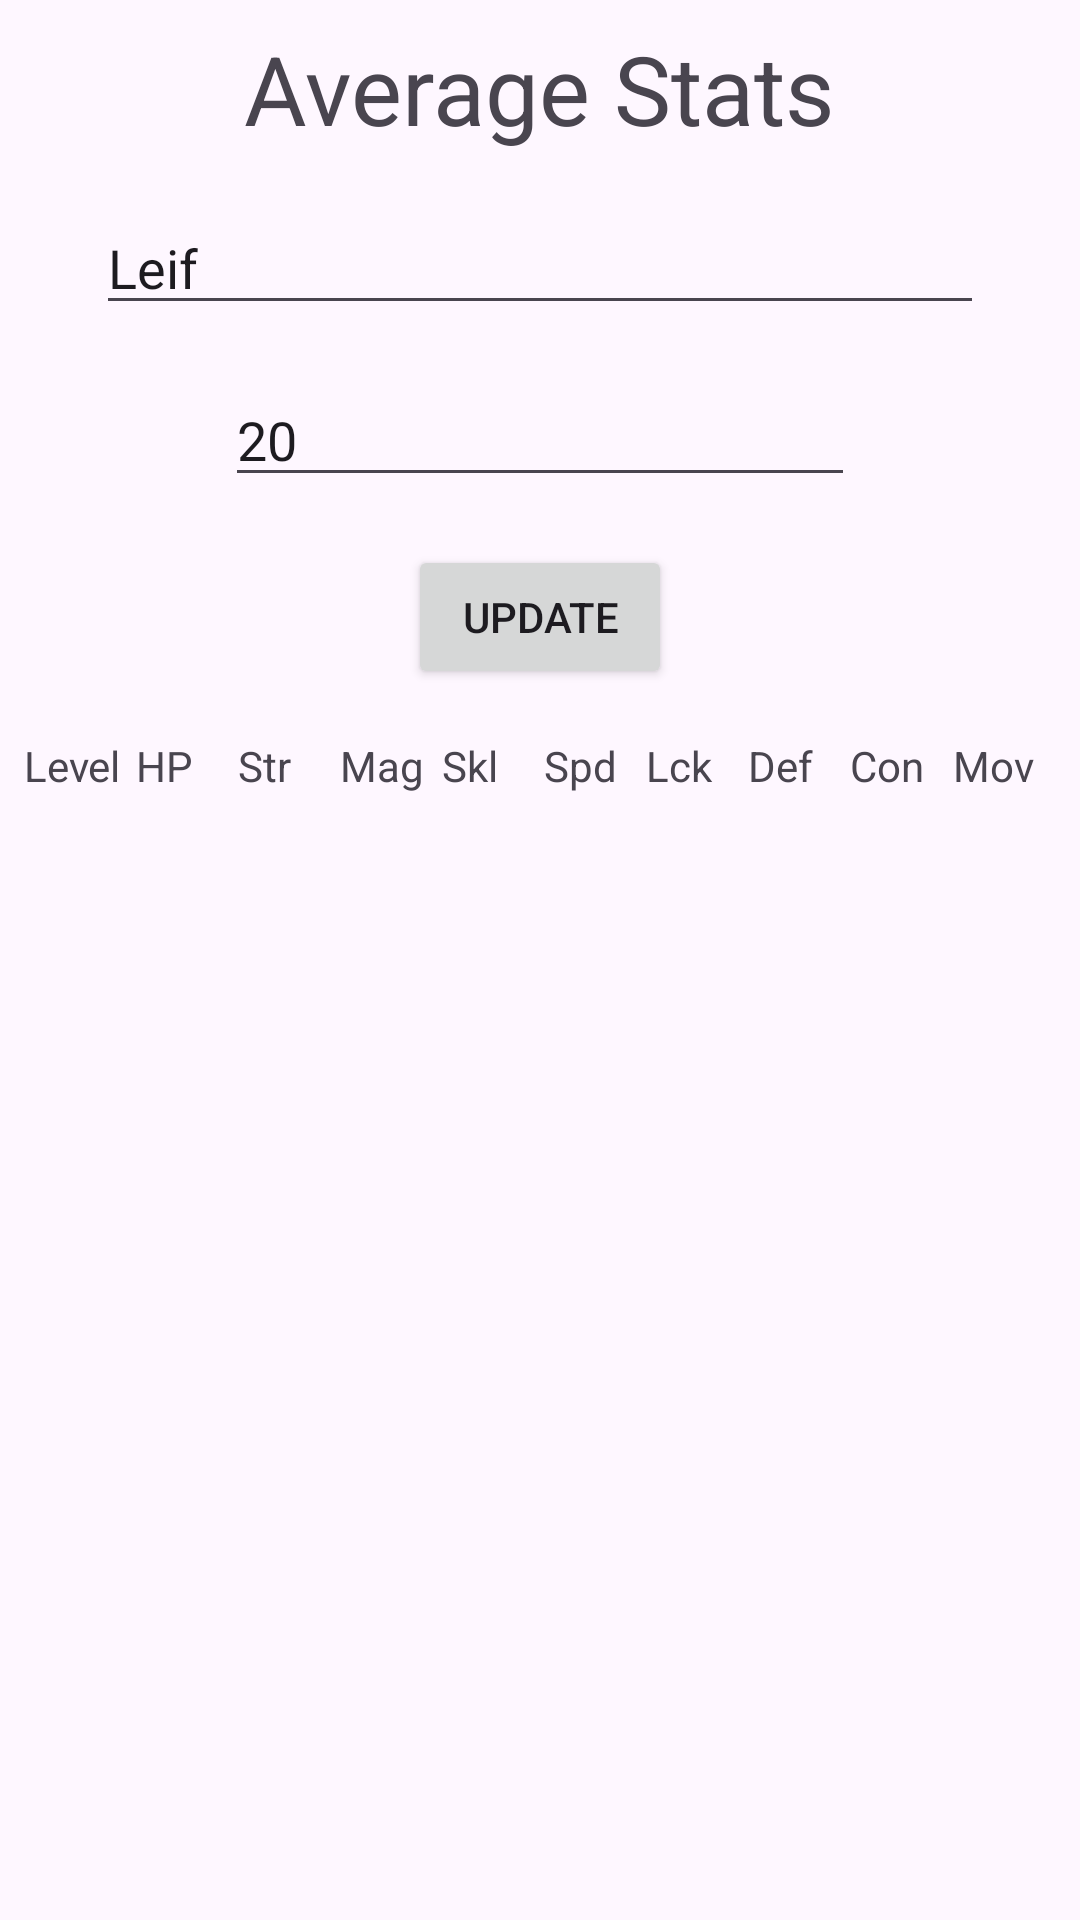

Layout XML and referenced resources for this Android screen:
<!-- AndroidManifest.xml: application theme Theme.Milestone2 -->
<!-- res/layout/fragment_calculate_averages.xml -->
<?xml version="1.0" encoding="utf-8"?>
<androidx.constraintlayout.widget.ConstraintLayout xmlns:android="http://schemas.android.com/apk/res/android"
    xmlns:app="http://schemas.android.com/apk/res-auto"
    xmlns:tools="http://schemas.android.com/tools"
    android:layout_width="match_parent"
    android:layout_height="match_parent"
    tools:context=".AddCharacterFragment">










    <EditText
        android:id="@+id/character_name_edit_text"
        android:layout_width="0dp"
        android:layout_height="wrap_content"
        android:layout_marginStart="32dp"
        android:layout_marginTop="16dp"
        android:layout_marginEnd="32dp"
        android:layout_weight="1"
        android:ems="10"
        android:inputType="text"
        android:text="Leif"
        app:layout_constraintEnd_toEndOf="parent"
        app:layout_constraintStart_toStartOf="parent"
        app:layout_constraintTop_toBottomOf="@+id/average_stats_header" />

    <TextView
        android:id="@+id/average_stats_header"
        android:layout_width="wrap_content"
        android:layout_height="wrap_content"
        android:layout_marginTop="8dp"
        android:text="@string/average_stats"
        android:textSize="32sp"
        app:layout_constraintEnd_toEndOf="parent"
        app:layout_constraintStart_toStartOf="parent"
        app:layout_constraintTop_toTopOf="parent" />

    <Button
        android:id="@+id/update_button"
        android:layout_width="wrap_content"
        android:layout_height="wrap_content"
        android:layout_marginTop="16dp"
        android:text="@string/update"
        app:layout_constraintEnd_toEndOf="parent"
        app:layout_constraintStart_toStartOf="parent"
        app:layout_constraintTop_toBottomOf="@+id/promotion_level_edit_text" />

    <LinearLayout
        android:id="@+id/linearLayout"
        android:layout_width="match_parent"
        android:layout_height="wrap_content"
        android:layout_marginStart="8dp"
        android:layout_marginTop="16dp"
        android:layout_marginEnd="8dp"
        android:orientation="horizontal"
        app:layout_constraintEnd_toEndOf="parent"
        app:layout_constraintStart_toStartOf="parent"
        app:layout_constraintTop_toBottomOf="@+id/update_button">

        <TextView
            android:id="@+id/level_view"
            android:layout_width="0dp"
            android:layout_height="wrap_content"
            android:layout_weight="1.1"
            android:background="@drawable/cell_shape"
            android:text="@string/level" />

        <TextView
            android:id="@+id/HP_view"
            android:layout_width="0dp"
            android:background="@drawable/cell_shape"
            android:layout_height="wrap_content"
            android:layout_weight="1"
            android:text="@string/hp" />

        <TextView
            android:id="@+id/str_view"
            android:layout_width="0dp"
            android:background="@drawable/cell_shape"
            android:layout_height="wrap_content"
            android:layout_weight="1"
            android:text="@string/str" />

        <TextView
            android:id="@+id/mag_view"
            android:layout_width="0dp"
            android:background="@drawable/cell_shape"
            android:layout_height="wrap_content"
            android:layout_weight="1"
            android:text="@string/mag" />

        <TextView
            android:id="@+id/skl_view"
            android:layout_width="0dp"
            android:background="@drawable/cell_shape"
            android:layout_height="wrap_content"
            android:layout_weight="1"
            android:text="@string/skl" />

        <TextView
            android:id="@+id/spd_view"
            android:layout_width="0dp"
            android:background="@drawable/cell_shape"
            android:layout_height="wrap_content"
            android:layout_weight="1"
            android:text="@string/spd" />

        <TextView
            android:id="@+id/lck_view"
            android:layout_width="0dp"
            android:background="@drawable/cell_shape"
            android:layout_height="wrap_content"
            android:layout_weight="1"
            android:text="@string/lck" />

        <TextView
            android:id="@+id/def_view"
            android:layout_width="0dp"
            android:background="@drawable/cell_shape"
            android:layout_height="wrap_content"
            android:layout_weight="1"
            android:text="@string/def" />

        <TextView
            android:id="@+id/con_view"
            android:layout_width="0dp"
            android:background="@drawable/cell_shape"
            android:layout_height="wrap_content"
            android:layout_weight="1"
            android:text="@string/con" />

        <TextView
            android:id="@+id/mov_view"
            android:layout_width="0dp"
            android:background="@drawable/cell_shape"
            android:layout_height="wrap_content"
            android:layout_weight="1"
            android:text="@string/mov" />
    </LinearLayout>

    <androidx.recyclerview.widget.RecyclerView
        android:id="@+id/recyclerView"
        android:layout_width="0dp"
        android:layout_height="0dp"
        android:layout_marginStart="8dp"
        android:layout_marginEnd="8dp"
        android:layout_marginBottom="8dp"
        app:layoutManager="LinearLayoutManager"
        app:layout_constraintBottom_toBottomOf="parent"
        app:layout_constraintEnd_toEndOf="parent"
        app:layout_constraintStart_toStartOf="parent"
        app:layout_constraintTop_toBottomOf="@+id/linearLayout" >

    </androidx.recyclerview.widget.RecyclerView>

    <EditText
        android:id="@+id/promotion_level_edit_text"
        android:layout_width="wrap_content"
        android:layout_height="wrap_content"
        android:layout_marginTop="16dp"
        android:ems="10"
        android:hint="@string/enter_level_of_promotion"
        android:inputType="numberDecimal"
        android:text="20"
        app:layout_constraintEnd_toEndOf="parent"
        app:layout_constraintStart_toStartOf="parent"
        app:layout_constraintTop_toBottomOf="@+id/character_name_edit_text" />

</androidx.constraintlayout.widget.ConstraintLayout>
<!-- resources referenced by this layout -->
<resources>
  <string name="average_stats">Average Stats</string>
  <string name="con">Con</string>
  <string name="def">Def</string>
  <string name="enter_level_of_promotion">Enter level of promotion</string>
  <string name="hp">HP</string>
  <string name="lck">Lck</string>
  <string name="level">Level</string>
  <string name="mag">Mag</string>
  <string name="mov">Mov</string>
  <string name="skl">Skl</string>
  <string name="spd">Spd</string>
  <string name="str">Str</string>
  <string name="update">Update</string>
  <style name="Theme.Milestone2" parent="Base.Theme.Milestone2" />
  <style name="Base.Theme.Milestone2" parent="Theme.Material3.DayNight">
          
          
      </style>
</resources>
